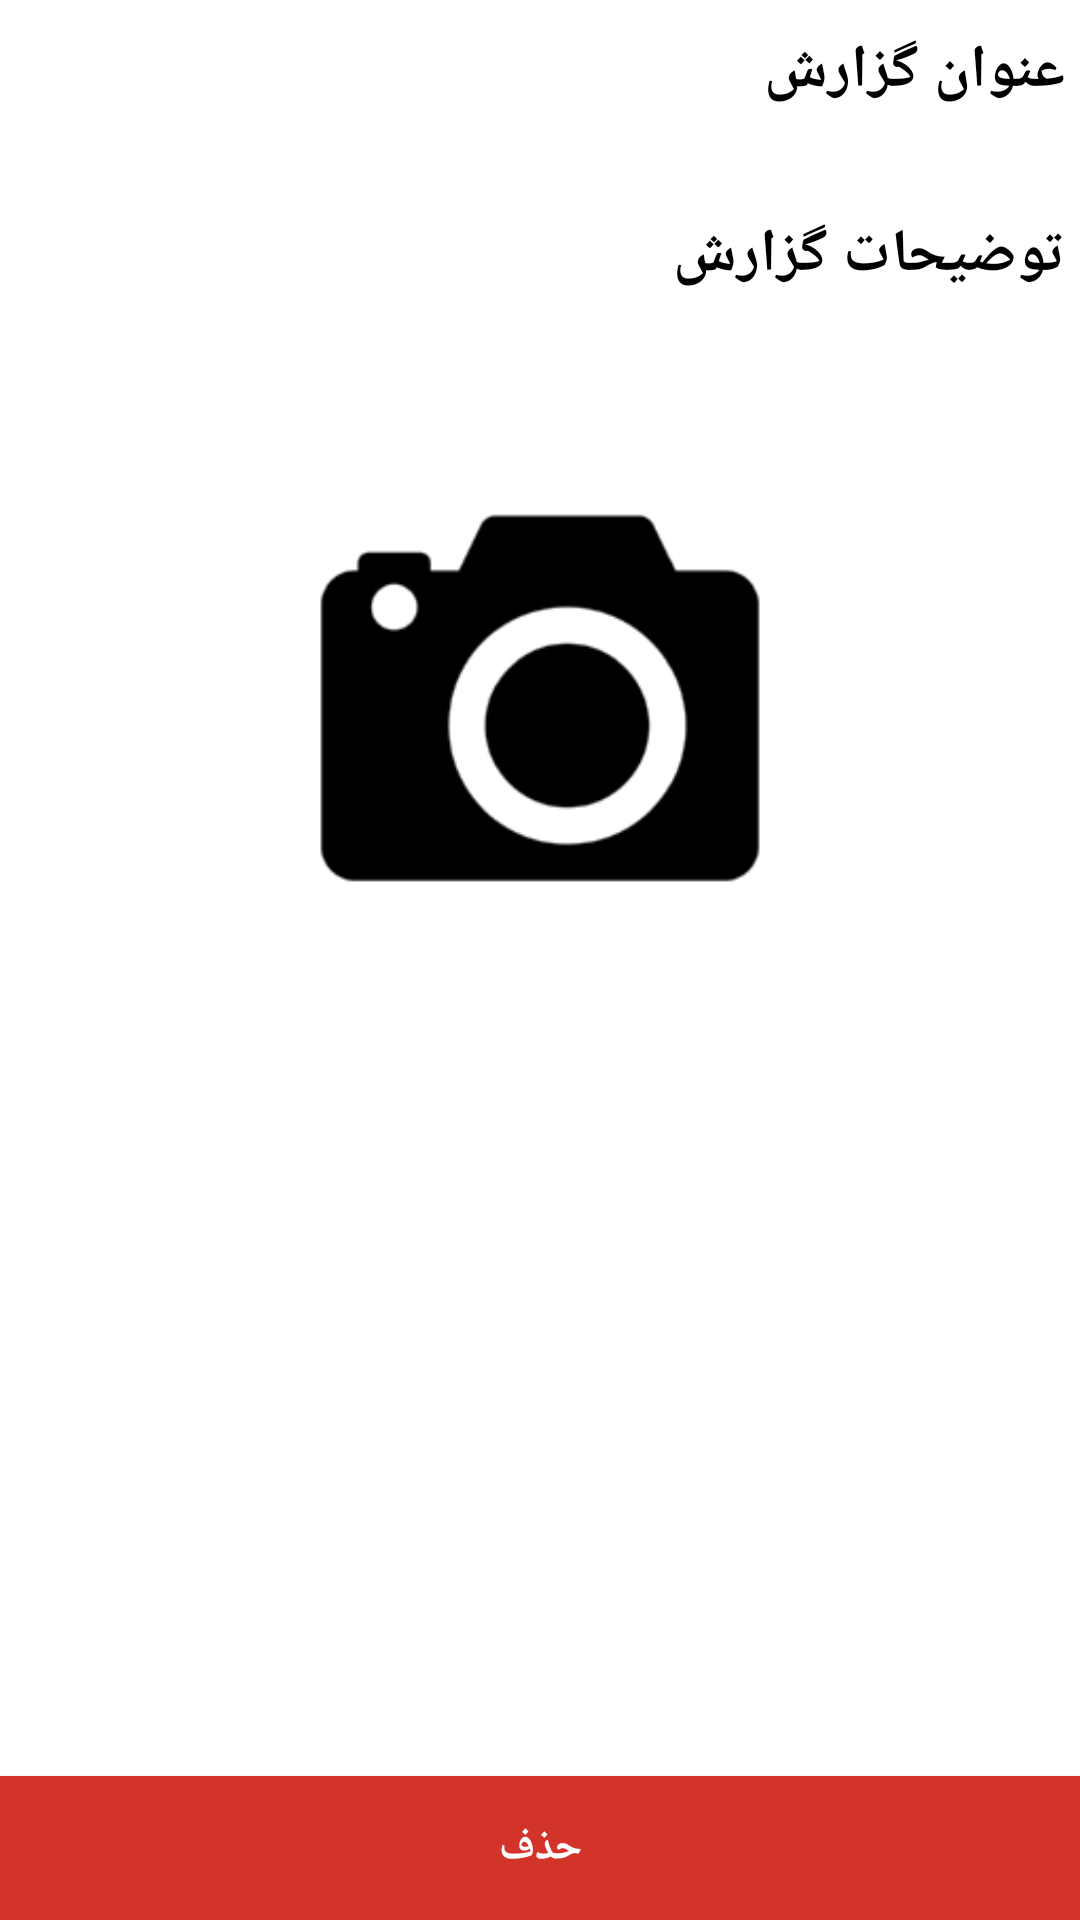

The Android layout XML behind this screen, and the referenced resources:
<!-- AndroidManifest.xml: fallback theme Theme.MaterialComponents.DayNight.NoActionBar -->
<!-- res/layout/activity_report_detail.xml -->
<RelativeLayout xmlns:android="http://schemas.android.com/apk/res/android"
    xmlns:tools="http://schemas.android.com/tools" android:layout_width="match_parent"
    android:layout_height="match_parent" android:paddingLeft="@dimen/activity_horizontal_margin"
    android:paddingRight="@dimen/activity_horizontal_margin"
    android:paddingTop="@dimen/activity_vertical_margin"
    android:paddingBottom="@dimen/activity_vertical_margin"
    tools:context="ir.pathseeker.baran.ReportDetailActivity"
    android:background="#FFFFFF">

    <ScrollView
        android:layout_width="match_parent"
        android:layout_height="wrap_content" >
        <LinearLayout
            android:orientation="vertical"
            android:layout_width="fill_parent"
            android:layout_height="fill_parent"
            android:paddingRight="5dp"
            android:paddingLeft="5dp"
            android:background="#FFFFFF">

            <TextView
                android:layout_width="fill_parent"
                android:layout_height="wrap_content"
                android:text="عنوان گزارش"
                android:id="@+id/EditreportTitleLable"
                android:textStyle="bold"
                android:textSize="20sp"
                android:layout_marginTop="10dp"
                android:layout_marginBottom="5dp"
                android:textColor="#000000" />

            <TextView
                android:layout_width="fill_parent"
                android:layout_height="wrap_content"
                android:id="@+id/EditreportTitle"
                android:textColor="#000000" />

            <TextView
                android:layout_width="fill_parent"
                android:layout_height="wrap_content"
                android:text="توضیحات گزارش"
                android:id="@+id/EditreportDescriptionLable"
                android:textStyle="bold"
                android:textSize="20sp"
                android:layout_marginTop="10dp"
                android:layout_marginBottom="5dp"
                android:textColor="#000000" />

            <TextView
                android:layout_width="fill_parent"
                android:layout_height="wrap_content"
                android:inputType="textMultiLine"
                android:ems="10"
                android:id="@+id/EditreportDescription"
                android:textColor="#000000" />

            <ImageView
                android:layout_width="180dp"
                android:layout_height="180dp"
                android:id="@+id/EditimageView"
                android:layout_gravity="center"
                android:src="@drawable/ic_slr2"
                android:layout_marginTop="20dp"
                android:layout_marginBottom="20dp" />

        </LinearLayout>
    </ScrollView>

    <Button
        android:layout_width="fill_parent"
        android:layout_height="wrap_content"
        android:text="حذف"
        android:id="@+id/EditDeleteButton"
        android:background="#d23429"
        android:textStyle="bold"
        android:textColor="#FFFFFF"
        android:paddingBottom="2dp"
        android:paddingTop="2dp"
        android:layout_alignParentBottom="true"
        android:layout_alignParentRight="true"
        android:layout_alignParentEnd="true" />

</RelativeLayout>
<!-- resources referenced by this layout -->
<resources>
  <dimen name="activity_horizontal_margin">0dp</dimen>
  <dimen name="activity_vertical_margin">0dp</dimen>
  <!-- drawable ic_slr2: png bitmap (drawable-hdpi, 2129 bytes) -->
</resources>
